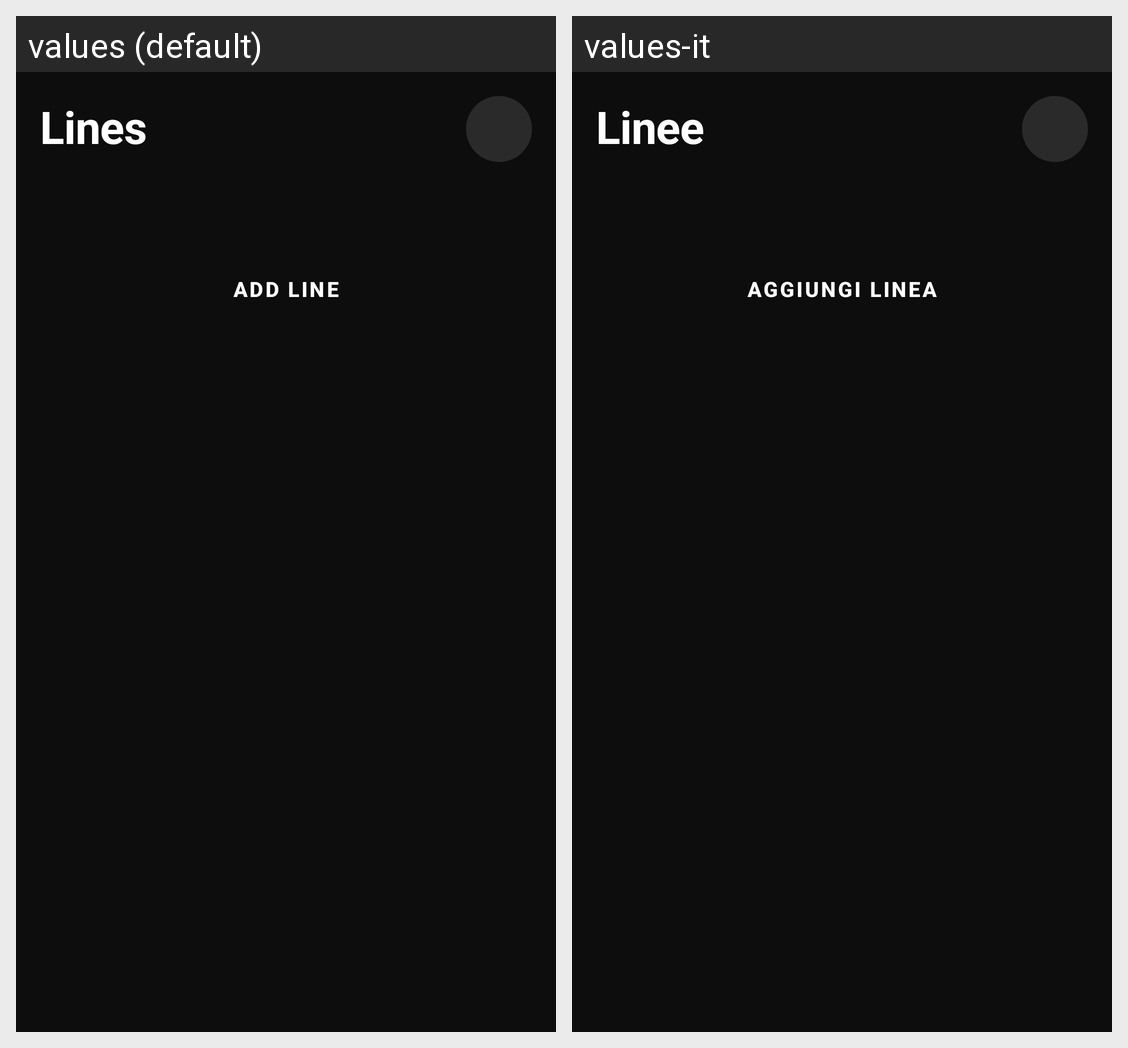

Translations of the strings shown on this Android screen, per locale in the grid:
Android screen res/layout/pagina_linee.xml rendered under 2 locales, left to right: values (default), values-it. Device: Nexus 5 (rendered at 1080×1920; each locale shown at half size, 540×960, under a caption strip naming it); theme Theme.CalendarioAnno.
Strings drawn on this screen, with the default value and each locale's value (text and hints the layout hard-codes, and strings that could not be matched under every locale, appear in the picture but are not listed):

linee
  values: Lines
  values-it: Linee

aggiungi_linea
  values: Add line
  values-it: Aggiungi linea
